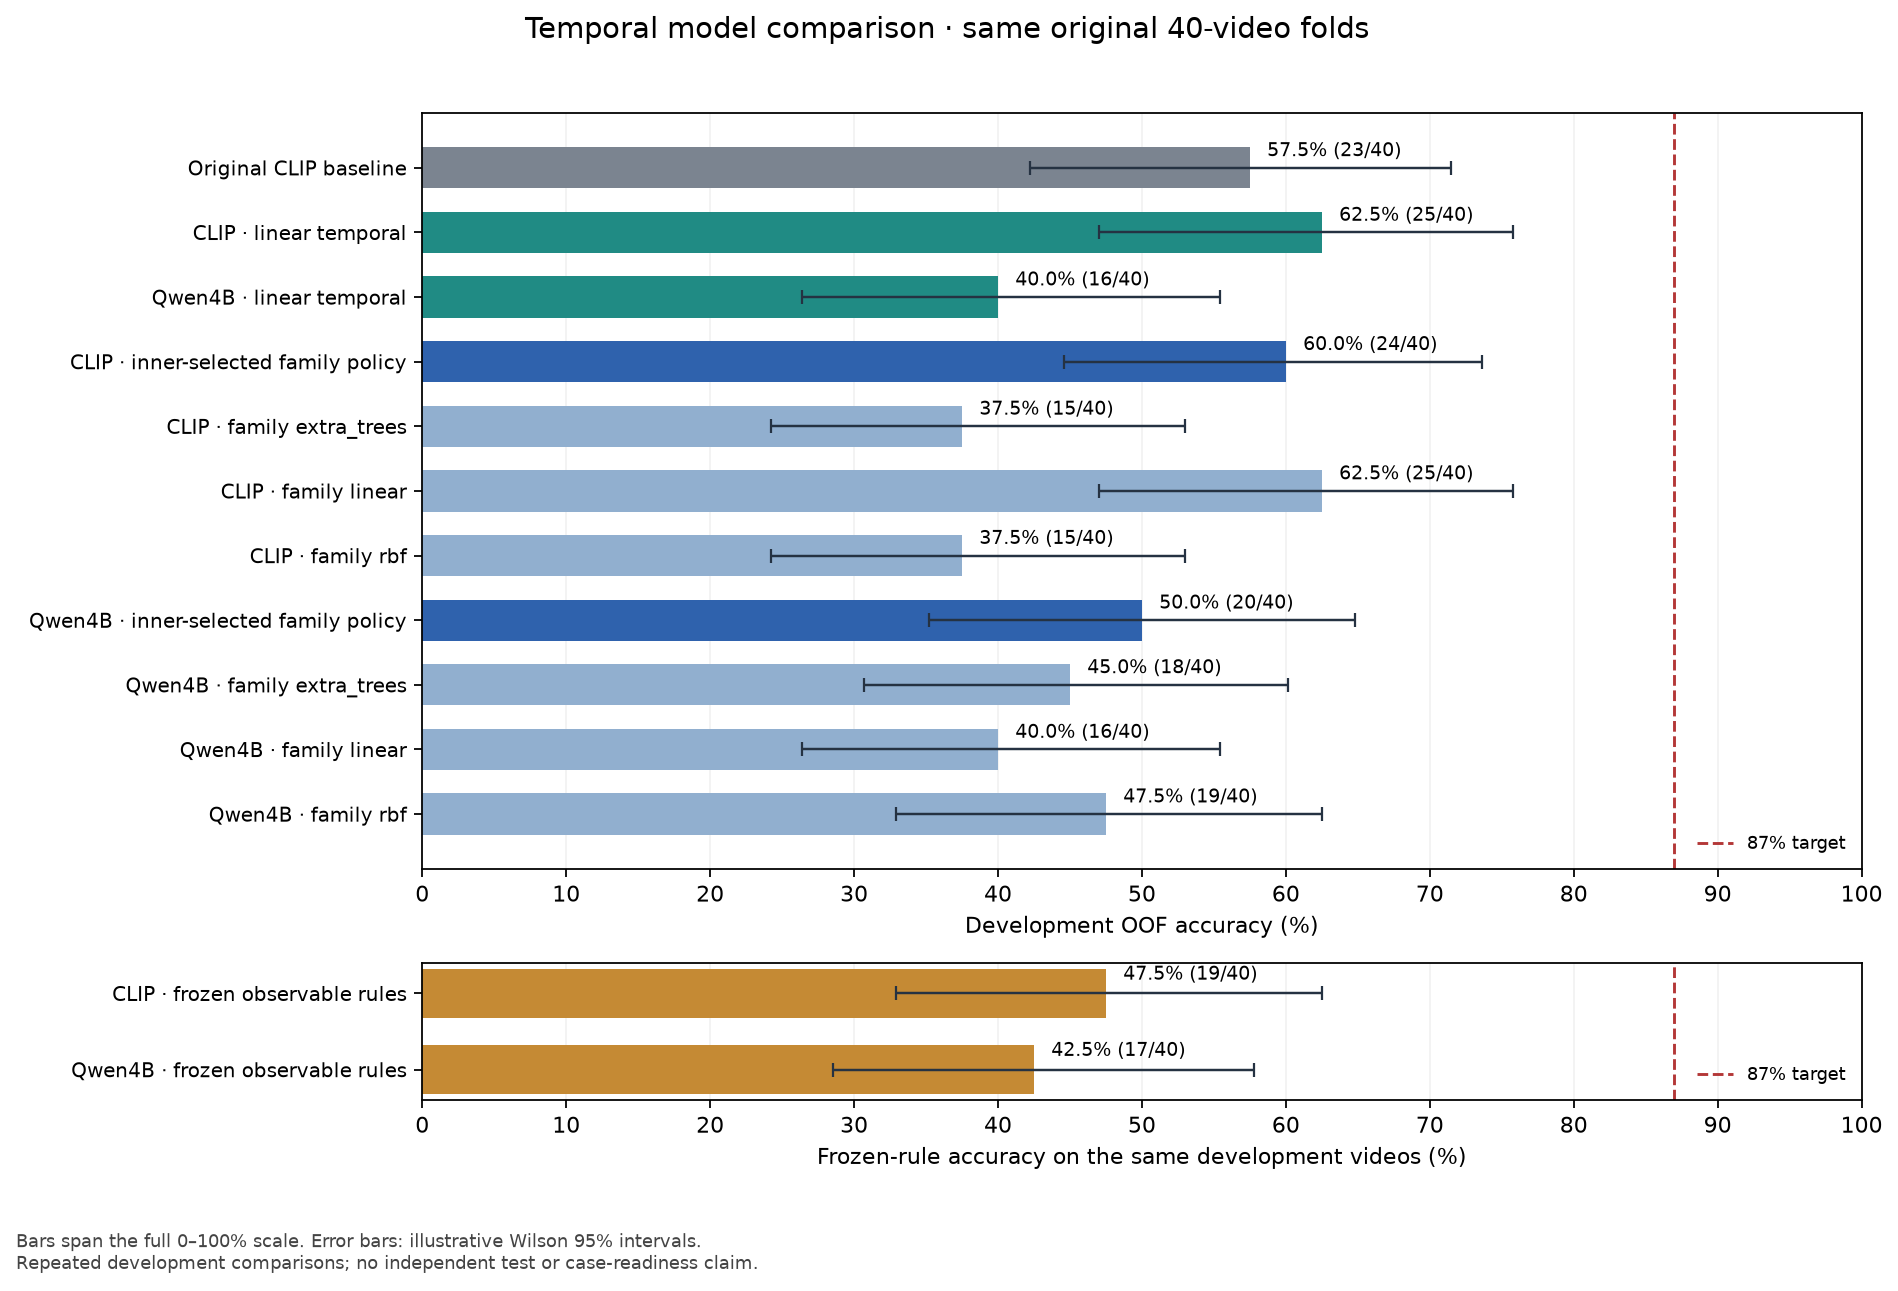

The file beside this chart, header and first rows:
model, role, n, correct, accuracy, balanced_accuracy, recall, specificity, precision, f1, accuracy_ci95_low, accuracy_ci95_high, point_recall_5s, baseline_correct_model_wrong, model_correct_baseline_wrong, mcnemar_exact_two_sided_p, target_achieved_on_development, case_ready, artifact_path, artifact_sha256
original_clip_b32, baseline, 40, 23, 0.575, 0.5877, 0.3333, 0.8421, 0.7, 0.4516, 0.422, 0.7149, 0.0, 0, 0, 1.0, False, False, C:\projects\datathon\dtFinal\runs\clip_b…, 71034ec3efee70924cee93e631bf14f9b68a99ef…
semantic_clip/linear_temporal, linear_temporal, 40, 25, 0.625, 0.6303, 0.5238, 0.7368, 0.6875, 0.5946, 0.4703, 0.7578, 0.0, 5, 7, 0.7744, False, False, C:\projects\datathon\artifacts\temporal_…, 034ef8ec0df87601400aef0451bc21411b0dd6be…
semantic_qwen4b/linear_temporal, linear_temporal, 40, 16, 0.4, 0.391, 0.5714, 0.2105, 0.4444, 0.5, 0.2635, 0.554, 0.0, 16, 9, 0.2295, False, False, C:\projects\datathon\artifacts\temporal_…, c8a3c0625c2ce422f5c9da826a11593a1e01ba08…
semantic_clip/inner_selected_heads, inner_selected_family_policy, 40, 24, 0.6, 0.609, 0.4286, 0.7895, 0.6923, 0.5294, 0.446, 0.7365, 0.0, 6, 7, 1.0, False, False, C:\projects\datathon\artifacts\temporal_…, 8e4b7d4c3b29ff8d4e40c32ca65ab54af63a596a…
semantic_clip/family_extra_trees, family_specific_nested_oof, 40, 15, 0.375, 0.3772, 0.3333, 0.4211, 0.3889, 0.359, 0.2422, 0.5297, 0.0, 14, 6, 0.1153, False, False, C:\projects\datathon\artifacts\temporal_…, 8bed71ef736e6731c4eb541bf8e55e77952df9ee…
semantic_clip/family_linear, family_specific_nested_oof, 40, 25, 0.625, 0.6303, 0.5238, 0.7368, 0.6875, 0.5946, 0.4703, 0.7578, 0.0, 5, 7, 0.7744, False, False, C:\projects\datathon\artifacts\temporal_…, 4d94071304366c8f449ca851f1f143798d22aff0…
semantic_clip/family_rbf, family_specific_nested_oof, 40, 15, 0.375, 0.3847, 0.1905, 0.5789, 0.3333, 0.2424, 0.2422, 0.5297, 0.0, 15, 7, 0.1338, False, False, C:\projects\datathon\artifacts\temporal_…, 68a7ca0e7e0d41bcff24e82ef276a6dd1810e5d6…
semantic_qwen4b/inner_selected_heads, inner_selected_family_policy, 40, 20, 0.5, 0.4887, 0.7143, 0.2632, 0.5172, 0.6, 0.352, 0.648, 0.0, 14, 11, 0.69, False, False, C:\projects\datathon\artifacts\temporal_…, 3c13317ec8a1239a3f8b34b1c3f55874a28cd4c5…
semantic_qwen4b/family_extra_trees, family_specific_nested_oof, 40, 18, 0.45, 0.4461, 0.5238, 0.3684, 0.4783, 0.5, 0.3071, 0.6017, 0.0, 14, 9, 0.4049, False, False, C:\projects\datathon\artifacts\temporal_…, bc0f6d7601fc8351bfc194d63bd244401926896d…
semantic_qwen4b/family_linear, family_specific_nested_oof, 40, 16, 0.4, 0.391, 0.5714, 0.2105, 0.4444, 0.5, 0.2635, 0.554, 0.0, 16, 9, 0.2295, False, False, C:\projects\datathon\artifacts\temporal_…, 6c3410d33ae5e70fc3b430e83c7eaf2d45dea518…
semantic_qwen4b/family_rbf, family_specific_nested_oof, 40, 19, 0.475, 0.4674, 0.619, 0.3158, 0.5, 0.5532, 0.3294, 0.625, 0.0, 15, 11, 0.5572, False, False, C:\projects\datathon\artifacts\temporal_…, 693adc7fbe53bf23a6b786c41602af985449dbf5…
semantic_clip/frozen_rules, frozen_rules, 40, 19, 0.475, 0.5, 0.0, 1.0, 0.0, 0.0, 0.3294, 0.625, 0.0, 7, 3, 0.3438, False, False, , 
semantic_qwen4b/frozen_rules, frozen_rules, 40, 17, 0.425, 0.4449, 0.04762, 0.8421, 0.25, 0.08, 0.2851, 0.578, 0.04545, 9, 3, 0.146, False, False, , 
